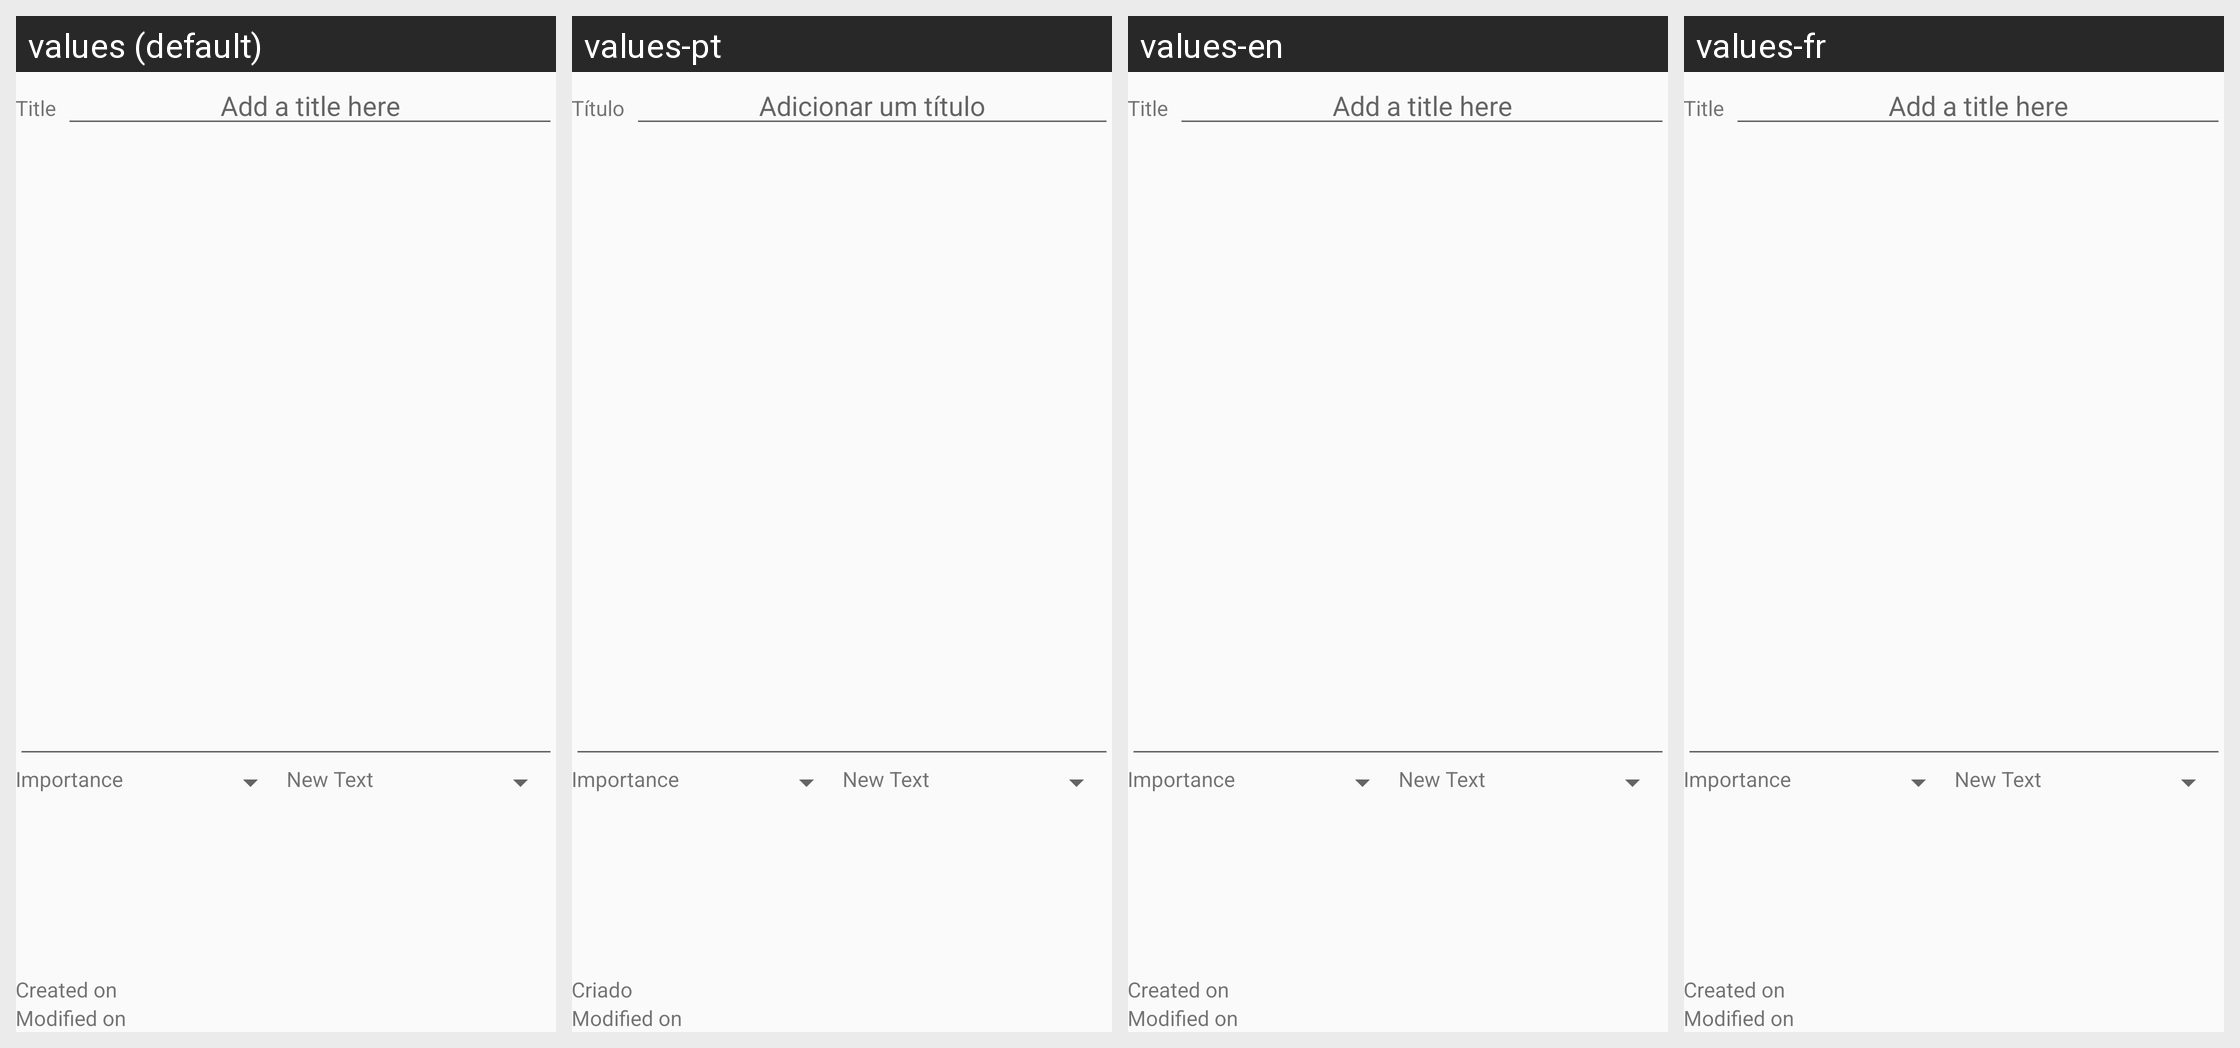

The Android screen below is rendered under several locales of the same app. Produce the string resources it draws, with the default and per-locale values.
Android screen res/layout/activity_edit_note.xml rendered under 4 locales, left to right: values (default), values-pt, values-en, values-fr. Device: Nexus 5 (rendered at 1080×1920; each locale shown at half size, 540×960, under a caption strip naming it); theme AppTheme.
Strings drawn on this screen, with the default value and each locale's value (text and hints the layout hard-codes appear in the picture but are not listed):

note_title
  values: Title
  values-pt: Título
  values-en: Title
  values-fr: Title  [not translated; the default value is used]

note_title_hint
  values: Add a title here
  values-pt: Adicionar um título
  values-en: Add a title here
  values-fr: Add a title here  [not translated; the default value is used]

importance_text
  values: Importance
  values-pt: Importance  [not translated; the default value is used]
  values-en: Importance  [not translated; the default value is used]
  values-fr: Importance  [not translated; the default value is used]

create_label
  values: Created on
  values-pt: Criado
  values-en: Created on  [not translated; the default value is used]
  values-fr: Created on  [not translated; the default value is used]

modif_label
  values: Modified on
  values-pt: Modified on  [not translated; the default value is used]
  values-en: Modified on  [not translated; the default value is used]
  values-fr: Modified on  [not translated; the default value is used]
